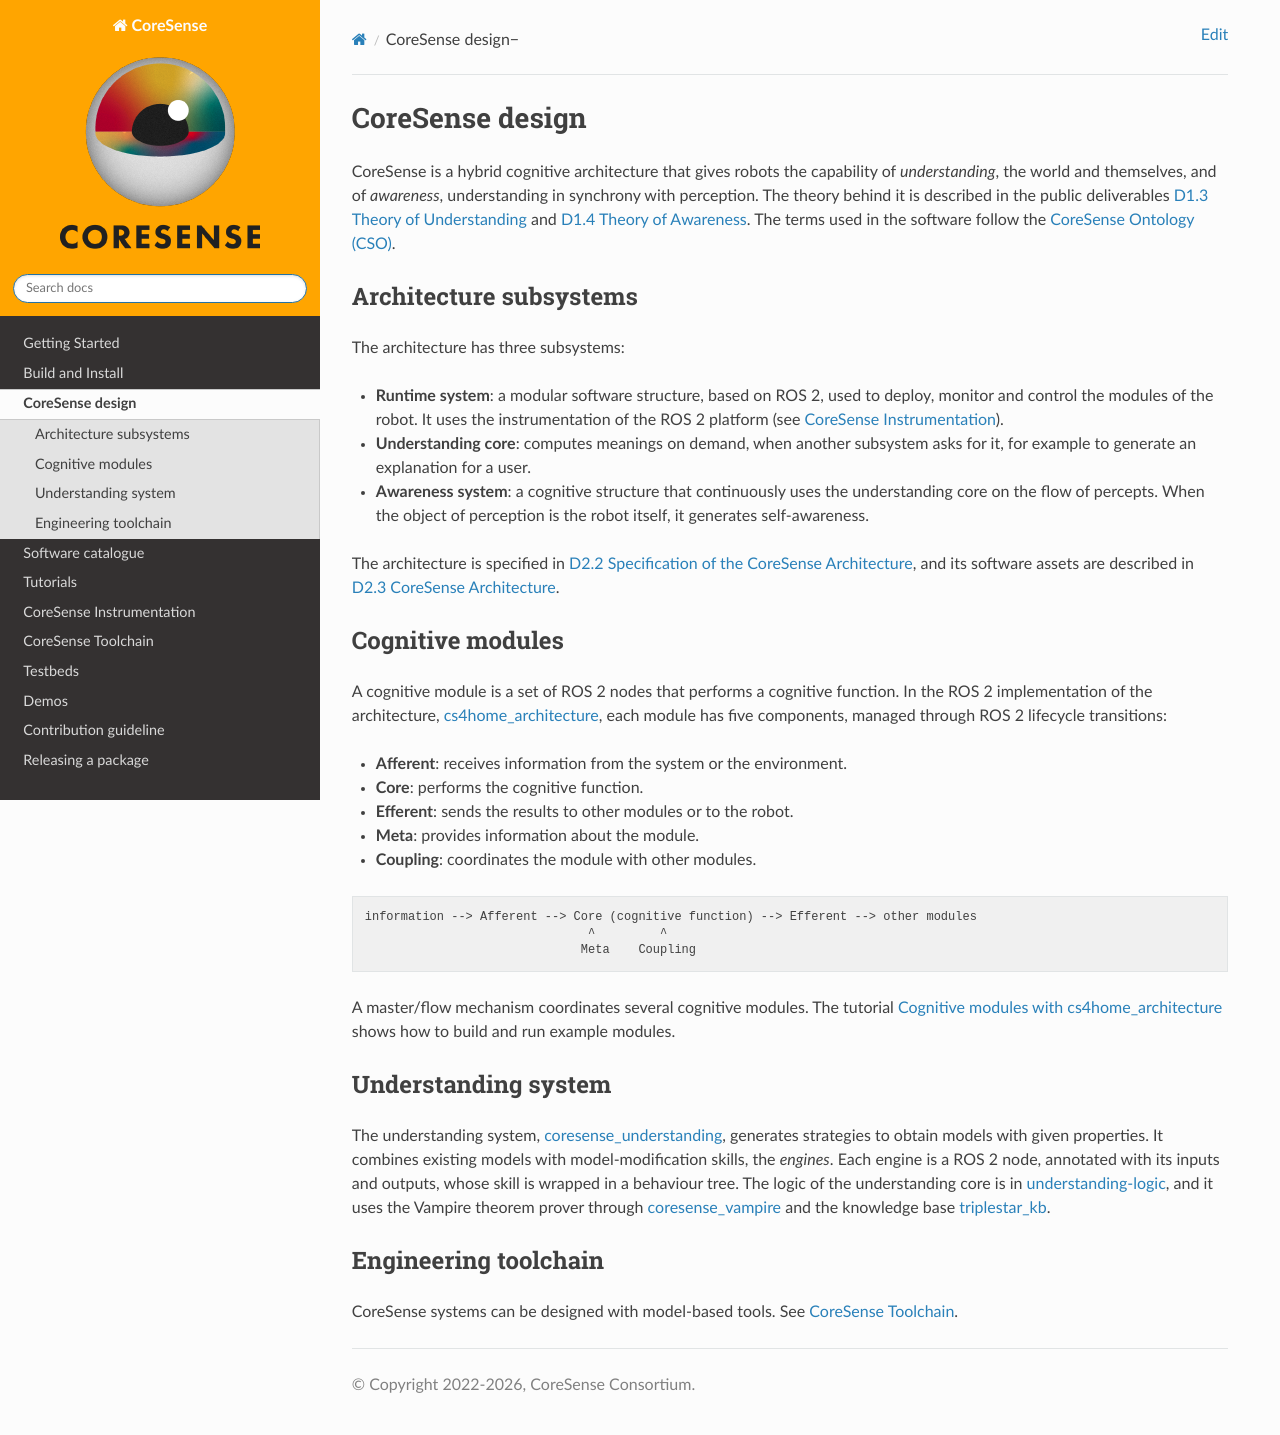

repository: CoreSenseEU/CoreSenseEU.github.io · page: design/index.html · generator: jekyll

.. _design:

CoreSense design
################

CoreSense is a hybrid cognitive architecture that gives robots the capability of *understanding*, the world and themselves, and of *awareness*, understanding in synchrony with perception. The theory behind it is described in the public deliverables `D1.3 Theory of Understanding <https://www.coresense.eu/doc/CS-050.pdf>`_ and `D1.4 Theory of Awareness <https://www.coresense.eu/doc/CS-060.pdf>`_. The terms used in the software follow the `CoreSense Ontology (CSO) <https://w3id.org/coresense/cso>`_.

Architecture subsystems
***********************

The architecture has three subsystems:

- **Runtime system**: a modular software structure, based on ROS 2, used to deploy, monitor and control the modules of the robot. It uses the instrumentation of the ROS 2 platform (see :ref:`instrumentation`).
- **Understanding core**: computes meanings on demand, when another subsystem asks for it, for example to generate an explanation for a user.
- **Awareness system**: a cognitive structure that continuously uses the understanding core on the flow of percepts. When the object of perception is the robot itself, it generates self-awareness.

The architecture is specified in `D2.2 Specification of the CoreSense Architecture <https://www.coresense.eu/doc/CS-059.pdf>`_, and its software assets are described in `D2.3 CoreSense Architecture <https://www.coresense.eu/doc/CS-098.pdf>`_.

Cognitive modules
*****************

A cognitive module is a set of ROS 2 nodes that performs a cognitive function. In the ROS 2 implementation of the architecture, `cs4home_architecture <https://github.com/CoreSenseEU/cs4home_architecture>`_, each module has five components, managed through ROS 2 lifecycle transitions:

- **Afferent**: receives information from the system or the environment.
- **Core**: performs the cognitive function.
- **Efferent**: sends the results to other modules or to the robot.
- **Meta**: provides information about the module.
- **Coupling**: coordinates the module with other modules.

.. code-block:: text

   information --> Afferent --> Core (cognitive function) --> Efferent --> other modules
                                  ^         ^
                                 Meta    Coupling

A master/flow mechanism coordinates several cognitive modules. The tutorial :ref:`tutorial_cs4home` shows how to build and run example modules.

Understanding system
********************

The understanding system, `coresense_understanding <https://github.com/CoreSenseEU/coresense_understanding>`_, generates strategies to obtain models with given properties. It combines existing models with model-modification skills, the *engines*. Each engine is a ROS 2 node, annotated with its inputs and outputs, whose skill is wrapped in a behaviour tree. The logic of the understanding core is in `understanding-logic <https://github.com/CoreSenseEU/understanding-logic>`_, and it uses the Vampire theorem prover through `coresense_vampire <https://github.com/CoreSenseEU/coresense_vampire>`_ and the knowledge base `triplestar_kb <https://github.com/CoreSenseEU/triplestar_kb>`_.

Engineering toolchain
*********************

CoreSense systems can be designed with model-based tools. See :ref:`toolchain_introduction`.
